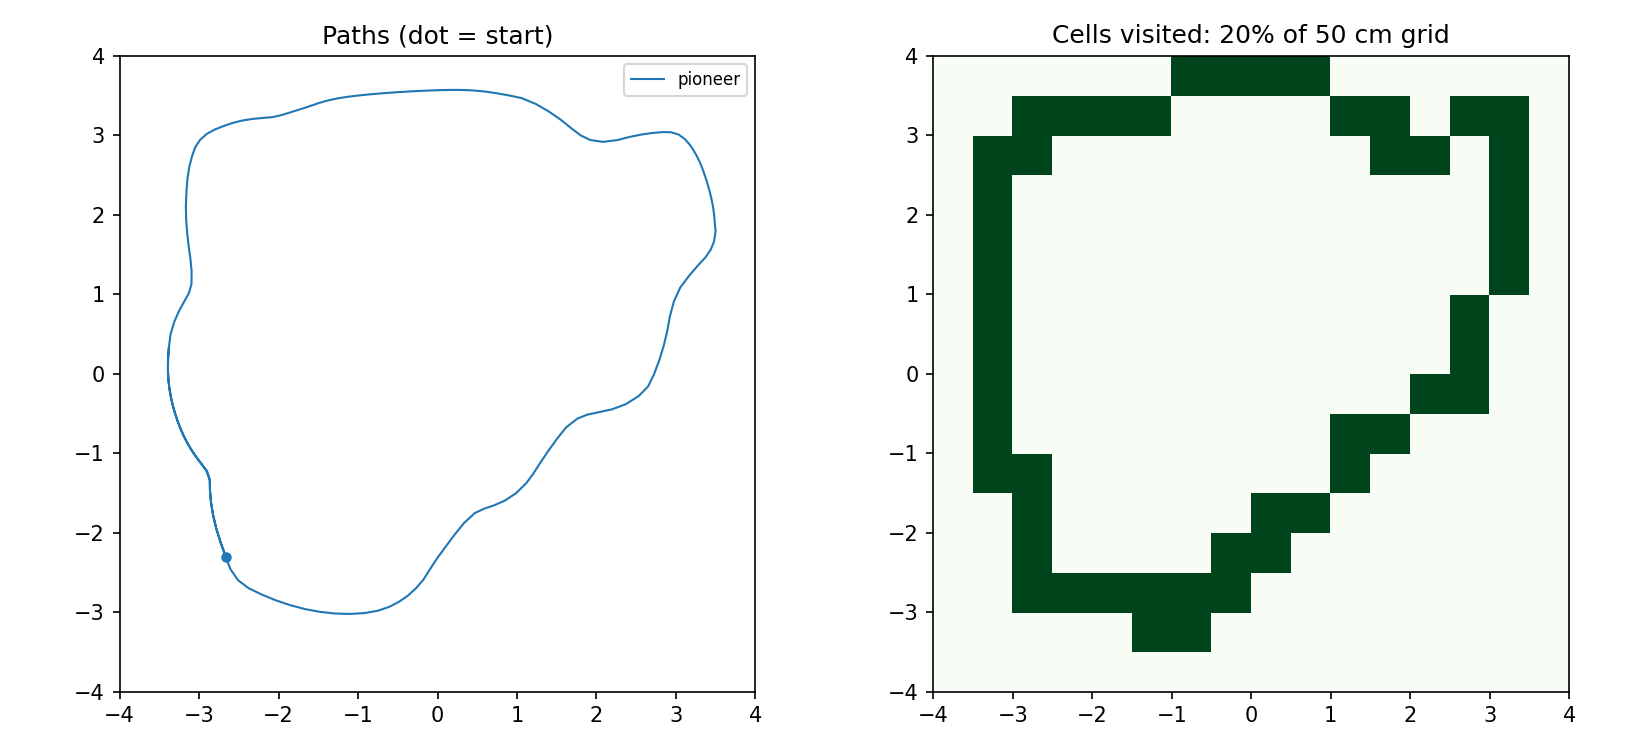

The table this chart was drawn from, first rows:
t, robot, x, y, yaw
0.320, pioneer, -2.66, -2.297, 1.971
0.640, pioneer, -2.725, -2.129, 1.925
0.960, pioneer, -2.78, -1.956, 1.823
1.280, pioneer, -2.823, -1.78, 1.757
1.600, pioneer, -2.849, -1.617, 1.698
1.920, pioneer, -2.862, -1.471, 1.617
2.240, pioneer, -2.864, -1.34, 1.631
2.560, pioneer, -2.897, -1.228, 2.09
2.880, pioneer, -2.967, -1.132, 2.242
3.200, pioneer, -3.035, -1.044, 2.198
3.520, pioneer, -3.094, -0.9564, 2.136
3.840, pioneer, -3.147, -0.8677, 2.074
4.160, pioneer, -3.194, -0.7772, 2.014
4.480, pioneer, -3.234, -0.6853, 1.96
4.800, pioneer, -3.27, -0.5920, 1.914
5.120, pioneer, -3.301, -0.4972, 1.865
5.440, pioneer, -3.329, -0.4008, 1.828
5.760, pioneer, -3.352, -0.3020, 1.774
6.080, pioneer, -3.371, -0.1983, 1.719
6.400, pioneer, -3.384, -0.0876, 1.661
6.720, pioneer, -3.392, 0.0328, 1.597
7.040, pioneer, -3.391, 0.1680, 1.535
7.360, pioneer, -3.381, 0.3210, 1.48
7.680, pioneer, -3.359, 0.4967, 1.367
8.000, pioneer, -3.311, 0.6586, 1.202
8.320, pioneer, -3.249, 0.7967, 1.104
8.640, pioneer, -3.184, 0.9145, 1.023
8.960, pioneer, -3.126, 1.021, 1.151
9.280, pioneer, -3.095, 1.129, 1.444
9.600, pioneer, -3.093, 1.292, 1.639
9.920, pioneer, -3.11, 1.46, 1.717
10.24, pioneer, -3.131, 1.614, 1.696
10.56, pioneer, -3.149, 1.77, 1.67
10.88, pioneer, -3.162, 1.933, 1.624
11.2, pioneer, -3.166, 2.109, 1.559
11.52, pioneer, -3.158, 2.295, 1.506
11.84, pioneer, -3.145, 2.462, 1.465
12.16, pioneer, -3.122, 2.61, 1.361
12.48, pioneer, -3.088, 2.74, 1.275
12.8, pioneer, -3.047, 2.853, 1.09
13.12, pioneer, -2.986, 2.946, 0.8463
13.44, pioneer, -2.905, 3.018, 0.5980
13.76, pioneer, -2.804, 3.074, 0.4105
14.08, pioneer, -2.692, 3.119, 0.3610
14.4, pioneer, -2.578, 3.157, 0.3084
14.72, pioneer, -2.456, 3.188, 0.1917
15.04, pioneer, -2.321, 3.209, 0.1189
15.36, pioneer, -2.195, 3.221, 0.0762
15.68, pioneer, -2.082, 3.23, 0.1442
16, pioneer, -1.983, 3.251, 0.2611
16.32, pioneer, -1.894, 3.277, 0.2992
16.64, pioneer, -1.815, 3.302, 0.3061
16.96, pioneer, -1.739, 3.325, 0.2905
17.28, pioneer, -1.654, 3.353, 0.3341
17.6, pioneer, -1.572, 3.382, 0.3320
17.92, pioneer, -1.493, 3.408, 0.3054
18.24, pioneer, -1.413, 3.432, 0.2650
18.56, pioneer, -1.331, 3.452, 0.2135
18.88, pioneer, -1.247, 3.468, 0.1766
19.2, pioneer, -1.16, 3.482, 0.1478
... 127 more rows
